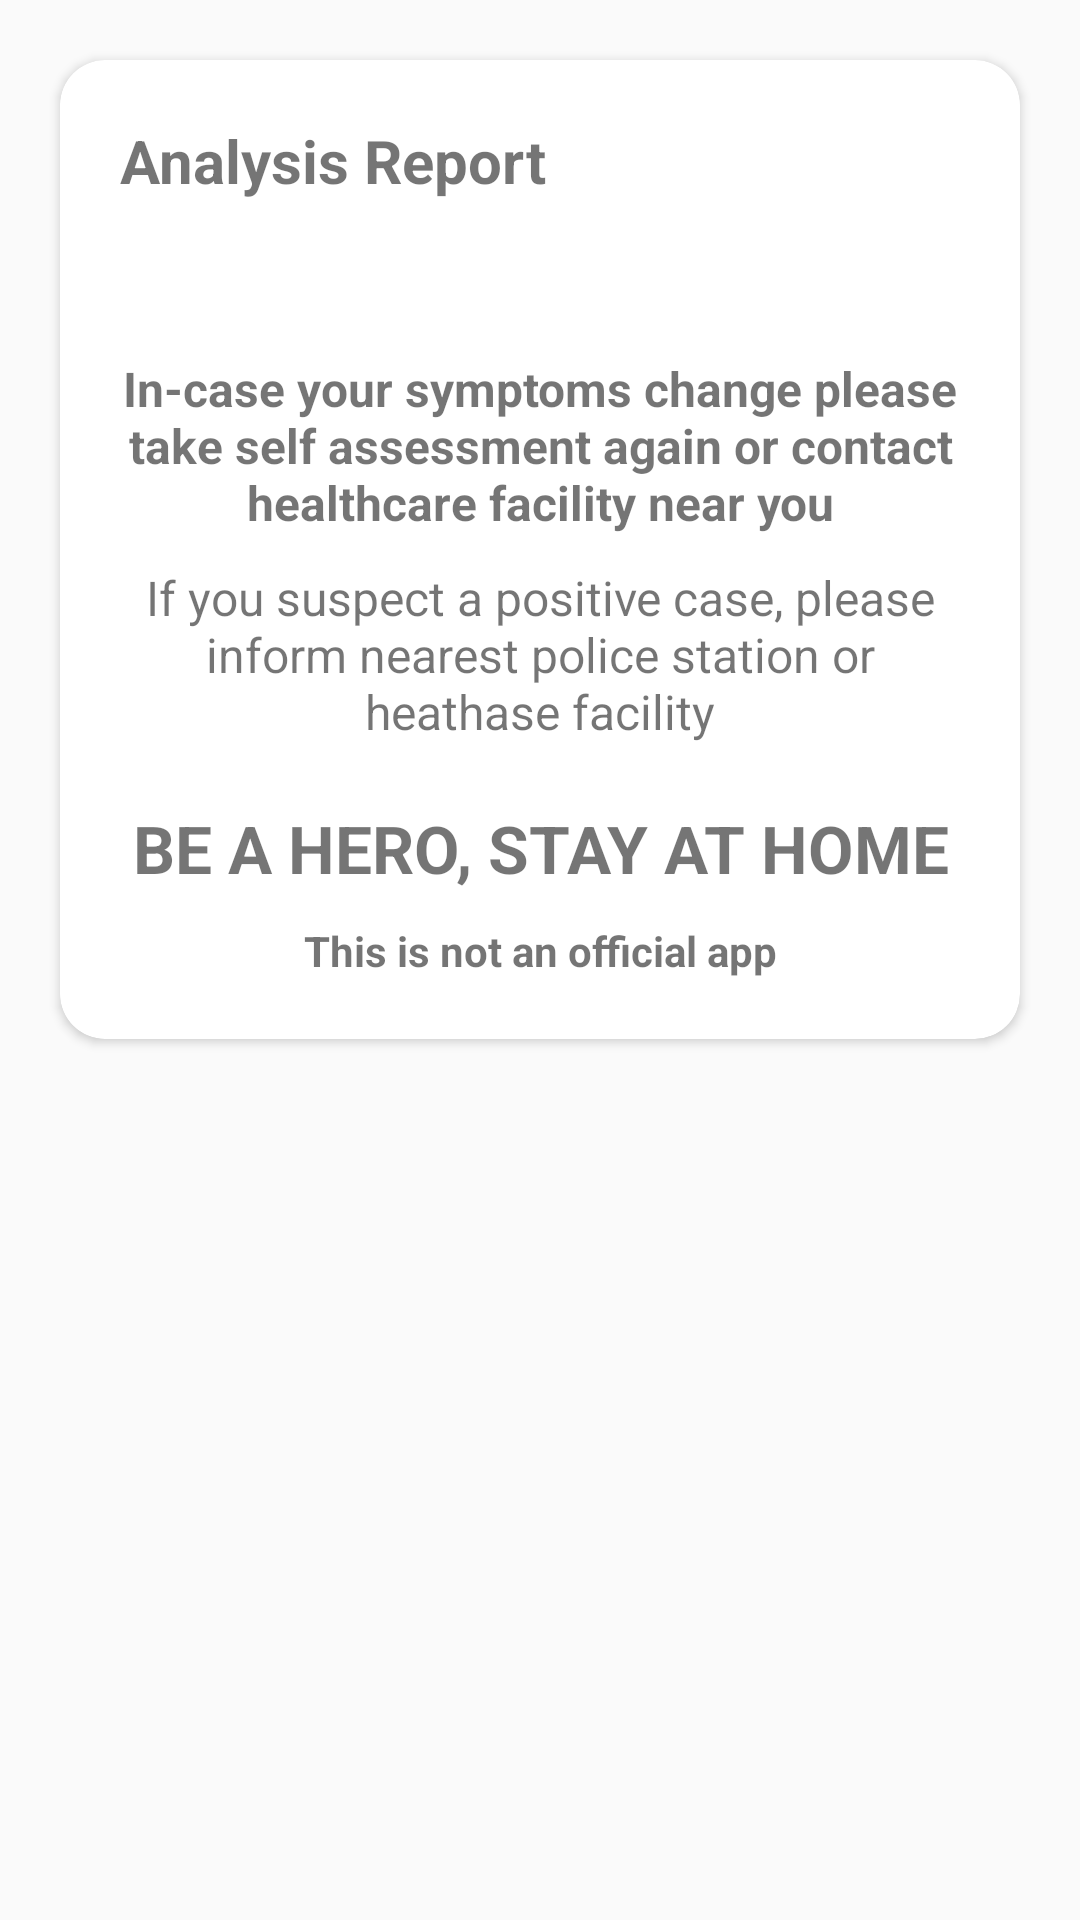

Android layout source for this screen:
<!-- AndroidManifest.xml: application theme AppTheme.FullScreen -->
<!-- res/layout/complete_activity.xml -->
<?xml version="1.0" encoding="utf-8"?>
<androidx.constraintlayout.widget.ConstraintLayout xmlns:android="http://schemas.android.com/apk/res/android"
    android:layout_width="match_parent"
    android:layout_height="match_parent"
    xmlns:app="http://schemas.android.com/apk/res-auto">

    <androidx.cardview.widget.CardView
        android:layout_width="0dp"
        android:layout_height="wrap_content"
        app:layout_constraintStart_toStartOf="parent"
        app:layout_constraintEnd_toEndOf="parent"
        app:layout_constraintTop_toTopOf="parent"
        app:layout_constraintBottom_toBottomOf="parent"
        app:layout_constraintVertical_bias="0"
        android:layout_margin="20dp"
        app:cardCornerRadius="15dp"
        >
        <androidx.constraintlayout.widget.ConstraintLayout
            android:layout_width="match_parent"
            android:layout_height="match_parent"
            android:visibility="visible"
            >
            <androidx.constraintlayout.widget.ConstraintLayout
                android:layout_width="match_parent"
                android:layout_height="match_parent"
                app:layout_constraintStart_toStartOf="parent"
                app:layout_constraintEnd_toEndOf="parent"
                app:layout_constraintTop_toTopOf="parent"
                app:layout_constraintBottom_toBottomOf="parent"
                app:layout_constraintVertical_bias="0"
                >
                <androidx.appcompat.widget.AppCompatTextView
                    android:layout_width="0dp"
                    android:layout_height="wrap_content"
                    app:layout_constraintStart_toStartOf="parent"
                    app:layout_constraintEnd_toEndOf="parent"
                    app:layout_constraintTop_toTopOf="parent"
                    app:layout_constraintBottom_toBottomOf="parent"
                    android:text="Analysis Report"
                    app:layout_constraintVertical_bias="0"
                    android:textSize="20sp"
                    android:textStyle="bold"
                    android:layout_margin="20dp"
                    android:id="@+id/analysisHeading"
                    />

                <androidx.appcompat.widget.AppCompatTextView
                    android:layout_width="0dp"
                    android:layout_height="wrap_content"
                    app:layout_constraintStart_toStartOf="parent"
                    app:layout_constraintEnd_toEndOf="parent"
                    app:layout_constraintTop_toBottomOf="@+id/analysisHeading"
                    app:layout_constraintBottom_toBottomOf="parent"
                    android:id="@+id/mainReport"
                    app:layout_constraintVertical_bias="0"
                    android:layout_marginTop="10dp"
                    android:layout_marginStart="20dp"
                    android:layout_marginEnd="20dp"
                    android:gravity="center"
                    android:textSize="16sp"
                    android:textStyle="bold"
                    />

                <androidx.appcompat.widget.AppCompatTextView
                    android:layout_width="0dp"
                    android:layout_height="wrap_content"
                    app:layout_constraintStart_toStartOf="parent"
                    app:layout_constraintEnd_toEndOf="parent"
                    app:layout_constraintTop_toBottomOf="@+id/mainReport"
                    app:layout_constraintBottom_toBottomOf="parent"
                    app:layout_constraintVertical_bias="0"
                    android:layout_margin="20dp"
                    android:text="@string/secondaryReport"
                    android:id="@+id/secondaryReport"
                    android:textStyle="bold"
                    android:gravity="center"
                    android:textSize="16sp"
                    />

                <androidx.appcompat.widget.AppCompatTextView
                    android:layout_width="0dp"
                    android:layout_height="wrap_content"
                    app:layout_constraintStart_toStartOf="parent"
                    app:layout_constraintEnd_toEndOf="parent"
                    app:layout_constraintTop_toBottomOf="@+id/secondaryReport"
                    app:layout_constraintBottom_toBottomOf="parent"
                    android:text="@string/mainSuggestion"
                    android:gravity="center"
                    app:layout_constraintVertical_bias="0"
                    android:textSize="16sp"
                    android:layout_marginStart="20dp"
                    android:layout_marginEnd="20dp"
                    android:layout_marginTop="10dp"
                    android:id="@+id/mainSuggestion"
                    />

                <androidx.appcompat.widget.AppCompatTextView
                    android:layout_width="0dp"
                    android:layout_height="wrap_content"
                    app:layout_constraintStart_toStartOf="parent"
                    app:layout_constraintEnd_toEndOf="parent"
                    app:layout_constraintTop_toBottomOf="@+id/mainSuggestion"
                    app:layout_constraintBottom_toBottomOf="parent"
                    android:text="@string/secondarySuggestion"
                    android:layout_margin="20dp"
                    android:gravity="center"
                    app:layout_constraintVertical_bias="0"
                    android:textStyle="bold"
                    android:textSize="22sp"
                    android:id="@+id/secondarySuggestion"
                    />

                <androidx.appcompat.widget.AppCompatTextView
                    android:layout_width="0dp"
                    android:layout_height="wrap_content"
                    app:layout_constraintStart_toStartOf="parent"
                    app:layout_constraintEnd_toEndOf="parent"
                    app:layout_constraintTop_toBottomOf="@+id/secondarySuggestion"
                    app:layout_constraintBottom_toBottomOf="parent"
                    android:text="This is not an official app"
                    android:gravity="center"
                    android:textStyle="bold"
                    android:layout_marginStart="20dp"
                    android:layout_marginTop="10dp"
                    android:layout_marginEnd="20dp"
                    android:layout_marginBottom="20dp"
                    />

            </androidx.constraintlayout.widget.ConstraintLayout>
            <ProgressBar
                android:layout_width="wrap_content"
                android:layout_height="wrap_content"
                app:layout_constraintStart_toStartOf="parent"
                app:layout_constraintEnd_toEndOf="parent"
                app:layout_constraintTop_toTopOf="parent"
                app:layout_constraintBottom_toBottomOf="parent"
                android:id="@+id/resultProgress"
                android:indeterminate="true"
                android:visibility="gone"
                />
        </androidx.constraintlayout.widget.ConstraintLayout>
    </androidx.cardview.widget.CardView>

</androidx.constraintlayout.widget.ConstraintLayout>
<!-- resources referenced by this layout -->
<resources>
  <string name="mainSuggestion">If you suspect a positive case, please inform nearest police station or heathase facility</string>
  <string name="secondaryReport">In-case your symptoms change please take self assessment again or contact healthcare facility near you</string>
  <string name="secondarySuggestion">BE A HERO, STAY AT HOME</string>
  <style name="AppTheme.FullScreen" parent="Theme.AppCompat.Light.NoActionBar">
          <item name="colorPrimary">@color/colorPrimary</item>
          <item name="colorPrimaryDark">@color/colorPrimaryDark</item>
          <item name="colorAccent">@color/gray</item>
  
          <item name="android:windowContentTransitions">true</item>
  
      </style>
  <color name="colorPrimary">#737078</color>
  <color name="colorPrimaryDark">#313031</color>
  <color name="gray">#2F2E2E</color>
</resources>
